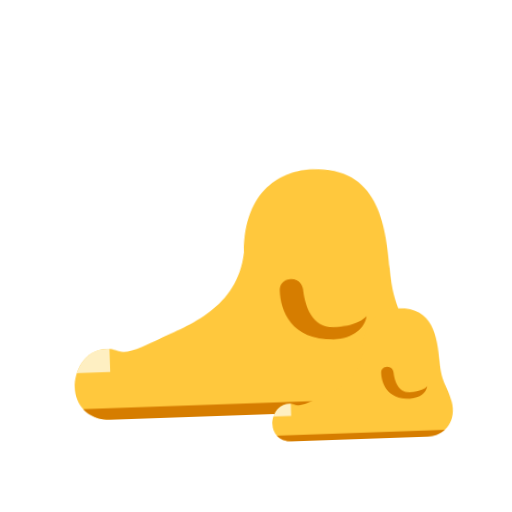
t = 0.00 s
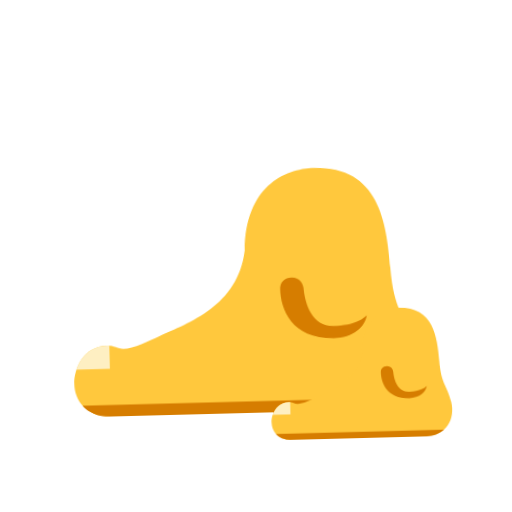
t = 0.40 s
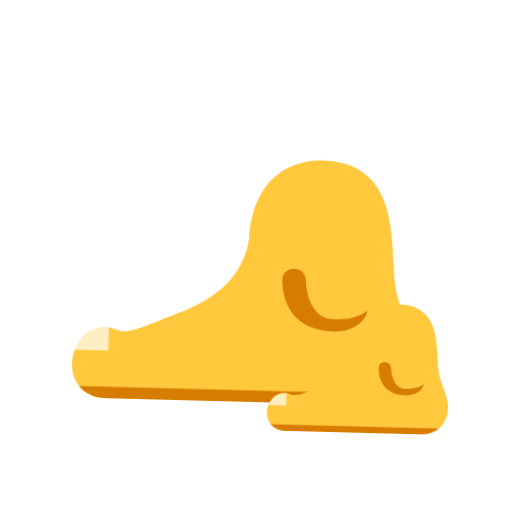
t = 1.20 s
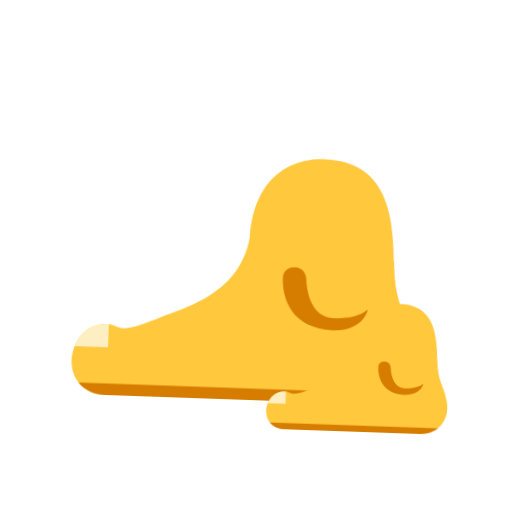
t = 1.60 s
t = 2.00 s: frame unchanged from t = 1.20 s, image omitted
t = 2.80 s: frame unchanged from t = 0.40 s, image omitted

The animated SVG that drew these frames (rendered in a browser with its animation timeline set to each time). Animation: 1 CSS @keyframes rule; one cycle of 3.20 s, repeats indefinitely.

<svg xmlns="http://www.w3.org/2000/svg" viewBox="0 0 320 320" role="img"><title>feet</title><style>@media(prefers-reduced-motion:no-preference){.art{transform-origin:160px 210px;animation:float 3.2s ease-in-out infinite}@keyframes float{0%,100%{transform:translateY(0) rotate(-2deg)}50%{transform:translateY(-9px) rotate(2deg)}}}</style><g class="art"><svg viewBox="0 0 32 32" fill="none" xmlns="http://www.w3.org/2000/svg" x="30" y="30" width="245" height="245">
<path d="M29.7475 24.7238C29.1294 21.9927 28.2855 21.998 28.0781 18.3594C27.8707 14.7208 27.4062 10.0625 22.0625 10.0625C19.625 10.0625 16.4206 11.4755 16.2344 16.6562C15.5781 21.1562 11.4844 22.4531 9.08882 23.47C8.29585 23.8066 6.93265 24.4375 6.14062 24.4375C5.67188 24.4375 5.3525 24.1306 4.8125 24.1406C2.875 24.1406 2.04688 25.9375 2.04688 27.2188C2.04688 28.5 2.91792 29.9238 4.91883 29.9238C6.29897 29.9238 22.7866 29.9238 25.7975 29.9238C28.8084 29.9238 30.3656 27.4548 29.7475 24.7238Z" fill="#FFC83D"/>
<path d="M2.26233 26.0312H4.98435V24.1481C4.92943 24.1423 4.87231 24.1395 4.81248 24.1406C3.43644 24.1406 2.61998 25.047 2.26233 26.0312Z" fill="#FEEFC2"/>
<path d="M23.3125 23C21.5625 23 21.0729 21.125 20.9688 20C20.9688 19.5625 20.7 18.9688 20 18.9688C19.3 18.9688 19.0469 19.4531 19.0469 19.8906C19.0469 21.4844 19.8437 24 23.3125 24C24.9219 24 25.8906 23.1719 26.0625 22.1875C25.7656 22.4844 25.0625 23 23.3125 23Z" fill="#D67D00"/>
<path d="M28.55 28.9844H2.67365C3.13927 29.5366 3.87544 29.9238 4.91884 29.9238H25.7975C26.9358 29.9238 27.8663 29.5709 28.55 28.9844Z" fill="#D67D00"/>
</svg>
<svg viewBox="0 0 32 32" fill="none" xmlns="http://www.w3.org/2000/svg" x="160" y="155" width="130" height="130">
<path d="M29.7475 24.7238C29.1294 21.9927 28.2855 21.998 28.0781 18.3594C27.8707 14.7208 27.4062 10.0625 22.0625 10.0625C19.625 10.0625 16.4206 11.4755 16.2344 16.6562C15.5781 21.1562 11.4844 22.4531 9.08882 23.47C8.29585 23.8066 6.93265 24.4375 6.14062 24.4375C5.67188 24.4375 5.3525 24.1306 4.8125 24.1406C2.875 24.1406 2.04688 25.9375 2.04688 27.2188C2.04688 28.5 2.91792 29.9238 4.91883 29.9238C6.29897 29.9238 22.7866 29.9238 25.7975 29.9238C28.8084 29.9238 30.3656 27.4548 29.7475 24.7238Z" fill="#FFC83D"/>
<path d="M2.26233 26.0312H4.98435V24.1481C4.92943 24.1423 4.87231 24.1395 4.81248 24.1406C3.43644 24.1406 2.61998 25.047 2.26233 26.0312Z" fill="#FEEFC2"/>
<path d="M23.3125 23C21.5625 23 21.0729 21.125 20.9688 20C20.9688 19.5625 20.7 18.9688 20 18.9688C19.3 18.9688 19.0469 19.4531 19.0469 19.8906C19.0469 21.4844 19.8437 24 23.3125 24C24.9219 24 25.8906 23.1719 26.0625 22.1875C25.7656 22.4844 25.0625 23 23.3125 23Z" fill="#D67D00"/>
<path d="M28.55 28.9844H2.67365C3.13927 29.5366 3.87544 29.9238 4.91884 29.9238H25.7975C26.9358 29.9238 27.8663 29.5709 28.55 28.9844Z" fill="#D67D00"/>
</svg>
</g></svg>
